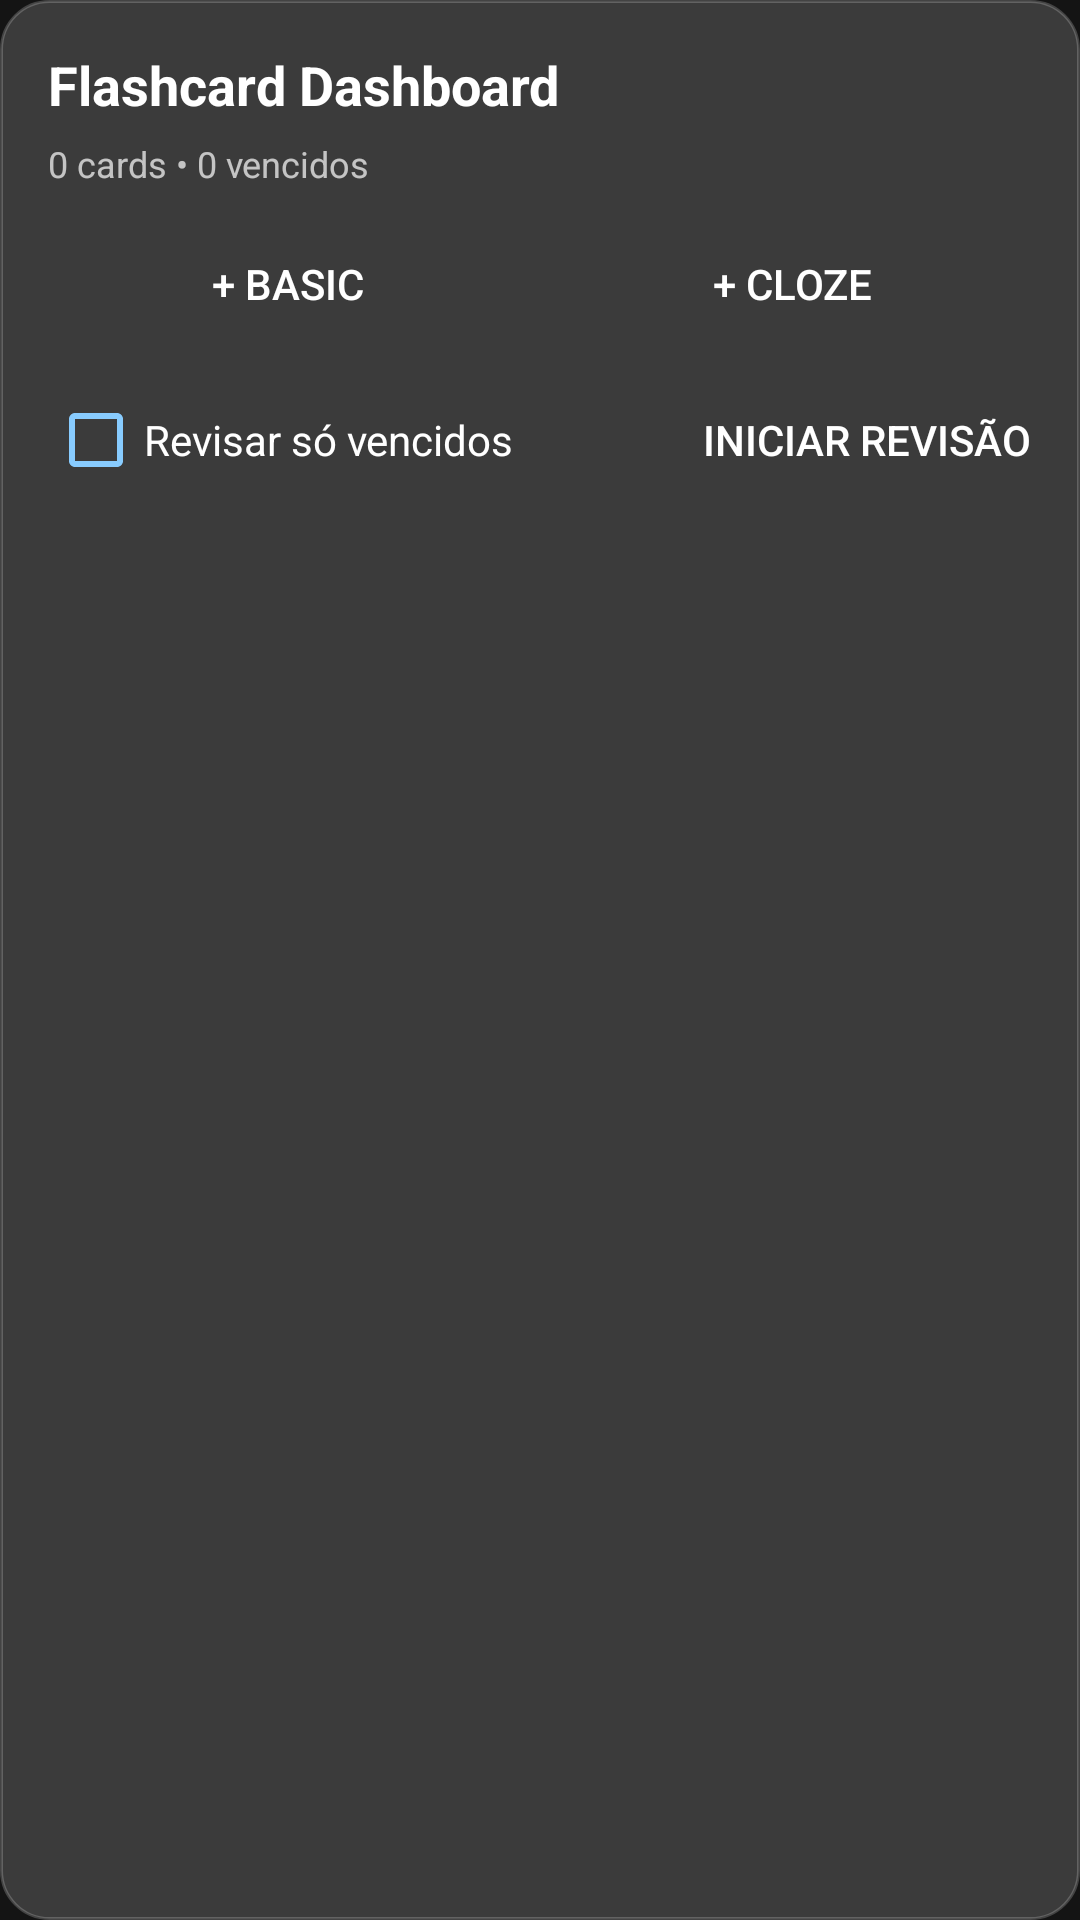

This screen was rendered from an Android layout file. Write that file and the resources it references.
<!-- AndroidManifest.xml: application theme Theme.CNNT -->
<!-- res/layout/dialog_flashcard_dashboard.xml -->
<?xml version="1.0" encoding="utf-8"?>
<LinearLayout
    xmlns:android="http://schemas.android.com/apk/res/android"
    android:layout_width="match_parent"
    android:layout_height="wrap_content"
    android:orientation="vertical"
    android:background="@drawable/bg_glass_panel"
    android:padding="16dp">

    <TextView
        android:id="@+id/dashboardTitle"
        android:layout_width="match_parent"
        android:layout_height="wrap_content"
        android:text="Flashcard Dashboard"
        android:textColor="#FFFFFF"
        android:textSize="18sp"
        android:textStyle="bold" />

    <TextView
        android:id="@+id/dashboardStats"
        android:layout_width="match_parent"
        android:layout_height="wrap_content"
        android:layout_marginTop="6dp"
        android:textColor="#B3FFFFFF"
        android:textSize="12sp"
        android:text="0 cards • 0 vencidos" />

    <LinearLayout
        android:layout_width="match_parent"
        android:layout_height="wrap_content"
        android:layout_marginTop="12dp"
        android:orientation="horizontal">

        <Button
            android:id="@+id/btnAddBasic"
            android:layout_width="0dp"
            android:layout_height="40dp"
            android:layout_weight="1"
            android:layout_marginEnd="4dp"
            android:background="@drawable/btn_tool"
            android:text="+ Basic"
            android:textColor="#FFFFFF" />

        <Button
            android:id="@+id/btnAddCloze"
            android:layout_width="0dp"
            android:layout_height="40dp"
            android:layout_weight="1"
            android:layout_marginStart="4dp"
            android:background="@drawable/btn_tool"
            android:text="+ Cloze"
            android:textColor="#FFFFFF" />
    </LinearLayout>

    <LinearLayout
        android:layout_width="match_parent"
        android:layout_height="wrap_content"
        android:layout_marginTop="8dp"
        android:gravity="center_vertical"
        android:orientation="horizontal">

        <CheckBox
            android:id="@+id/checkDueOnly"
            android:layout_width="0dp"
            android:layout_height="wrap_content"
            android:layout_weight="1"
            android:text="Revisar só vencidos"
            android:textColor="#FFFFFF"
            android:buttonTint="#88CCFF" />

        <Button
            android:id="@+id/btnStartReview"
            android:layout_width="wrap_content"
            android:layout_height="40dp"
            android:background="@drawable/btn_tool"
            android:text="Iniciar revisão"
            android:textColor="#FFFFFF" />
    </LinearLayout>

    <androidx.recyclerview.widget.RecyclerView
        android:id="@+id/flashcardRecycler"
        android:layout_width="match_parent"
        android:layout_height="260dp"
        android:layout_marginTop="12dp"
        android:clipToPadding="false"
        android:paddingBottom="4dp" />

    <LinearLayout
        android:id="@+id/editorSection"
        android:layout_width="match_parent"
        android:layout_height="wrap_content"
        android:layout_marginTop="12dp"
        android:orientation="vertical"
        android:visibility="gone">

        <TextView
            android:id="@+id/editorTitle"
            android:layout_width="match_parent"
            android:layout_height="wrap_content"
            android:text="Novo card"
            android:textColor="#FFFFFF"
            android:textSize="15sp"
            android:textStyle="bold" />

        <TextView
            android:id="@+id/editorHint"
            android:layout_width="match_parent"
            android:layout_height="wrap_content"
            android:layout_marginTop="4dp"
            android:text="Basic: frente/verso"
            android:textColor="#B3FFFFFF"
            android:textSize="12sp" />

        <EditText
            android:id="@+id/inputFront"
            android:layout_width="match_parent"
            android:layout_height="wrap_content"
            android:layout_marginTop="8dp"
            android:background="#1E1E1E"
            android:hint="Frente"
            android:minHeight="48dp"
            android:padding="10dp"
            android:textColor="#FFFFFF"
            android:textColorHint="#66FFFFFF" />

        <EditText
            android:id="@+id/inputBack"
            android:layout_width="match_parent"
            android:layout_height="wrap_content"
            android:layout_marginTop="8dp"
            android:background="#1E1E1E"
            android:hint="Verso"
            android:minHeight="48dp"
            android:padding="10dp"
            android:textColor="#FFFFFF"
            android:textColorHint="#66FFFFFF" />

        <EditText
            android:id="@+id/inputTags"
            android:layout_width="match_parent"
            android:layout_height="wrap_content"
            android:layout_marginTop="8dp"
            android:background="#1E1E1E"
            android:hint="Tags (vírgula)"
            android:minHeight="48dp"
            android:padding="10dp"
            android:textColor="#FFFFFF"
            android:textColorHint="#66FFFFFF" />

        <LinearLayout
            android:layout_width="match_parent"
            android:layout_height="wrap_content"
            android:layout_marginTop="10dp"
            android:orientation="horizontal">

            <Button
                android:id="@+id/btnCancelEdit"
                android:layout_width="0dp"
                android:layout_height="40dp"
                android:layout_weight="1"
                android:layout_marginEnd="4dp"
                android:background="@drawable/btn_tool"
                android:text="Cancelar"
                android:textColor="#FFFFFF" />

            <Button
                android:id="@+id/btnSaveCard"
                android:layout_width="0dp"
                android:layout_height="40dp"
                android:layout_weight="1"
                android:layout_marginStart="4dp"
                android:background="@drawable/btn_tool"
                android:text="Salvar"
                android:textColor="#FFFFFF" />
        </LinearLayout>
    </LinearLayout>

</LinearLayout>
<!-- resources referenced by this layout -->
<resources>
  <!-- drawable bg_glass_panel (drawable) -->
  <?xml version="1.0" encoding="utf-8"?>
  <shape xmlns:android="http://schemas.android.com/apk/res/android"
      android:shape="rectangle">
      <solid android:color="#E6404040" />
      <corners android:radius="16dp" />
      <stroke
          android:width="1dp"
          android:color="#33FFFFFF" />
  </shape>
  <style name="Theme.CNNT" parent="Theme.MaterialComponents.DayNight.NoActionBar">
          <item name="colorPrimary">#4488FF</item>
          <item name="colorPrimaryVariant">#3366CC</item>
          <item name="colorOnPrimary">#FFFFFF</item>
          <item name="colorSecondary">#88CCFF</item>
          <item name="colorSecondaryVariant">#6699CC</item>
          <item name="colorOnSecondary">#FFFFFF</item>
          <item name="android:statusBarColor">#141414</item>
          <item name="android:navigationBarColor">#141414</item>
          <item name="android:windowBackground">#141414</item>
          <item name="android:windowFullscreen">true</item>
      </style>
</resources>
